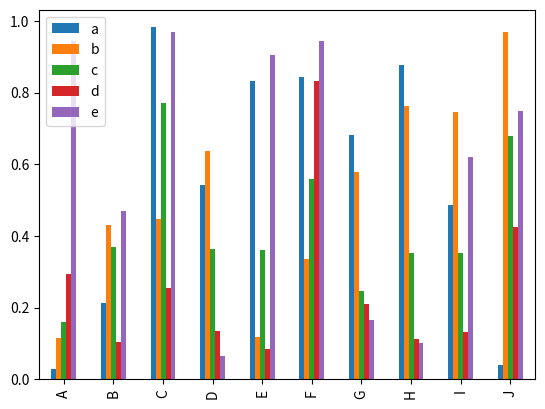
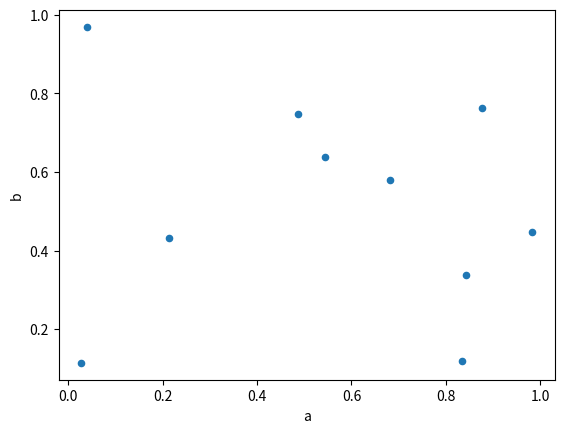
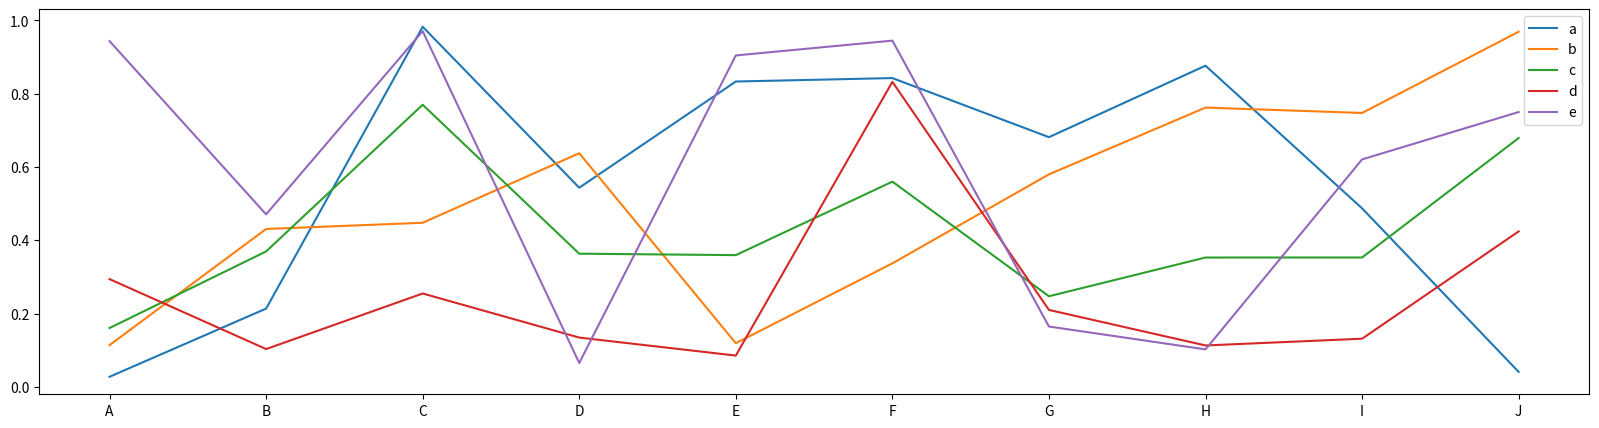
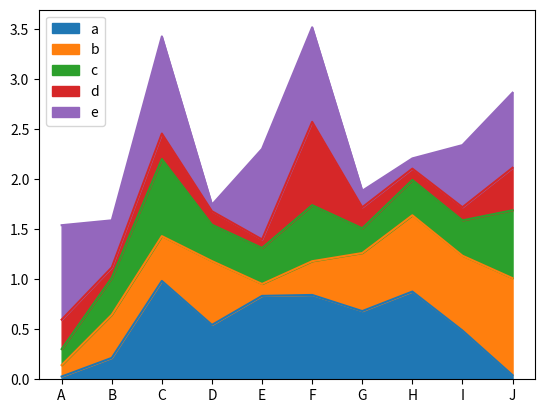

The script that saved these images, in order:
import numpy as np                 # 引入numpy库，pandas库，以及matplotlib库的pyplot子模块
import pandas as pd
import matplotlib.pyplot as plt

df1 = pd.DataFrame(np.random.rand(10, 5), index=['A', 'B', 'C', 'D', 'E', 'F', 'G', 'H', 'I', 'J'],
                   columns=['a', 'b', 'c', 'd', 'e'])  # 使用numpy库的random模块中的rand方法生成均匀分布的十行五列数组
# 分别给行列命名，然后使用pandas库的DataFrame方法将其转换为DataFrame类型
df1.plot.bar()  # 使用DataFrame的plot方法绘图，bar表示绘制柱状图
df1.plot.scatter(x='a', y='b')  # scatter表示绘制散点图，x，y由DataFrame类型的列指定，映射到散点图的x，y轴上
df1.plot.line(figsize=(20, 5))  # 绘制折线图
plt.xticks(range(len(df1.index)), df1.index, rotation=0)  # 设置x轴的标签显示
df1.plot.area()  # 绘制面积图
plt.xticks(range(len(df1.index)), df1.index, rotation=0)

plt.show()  # pandas库中没有显示图形的方法，要显示图形需要用到pyplot模块的show方法
